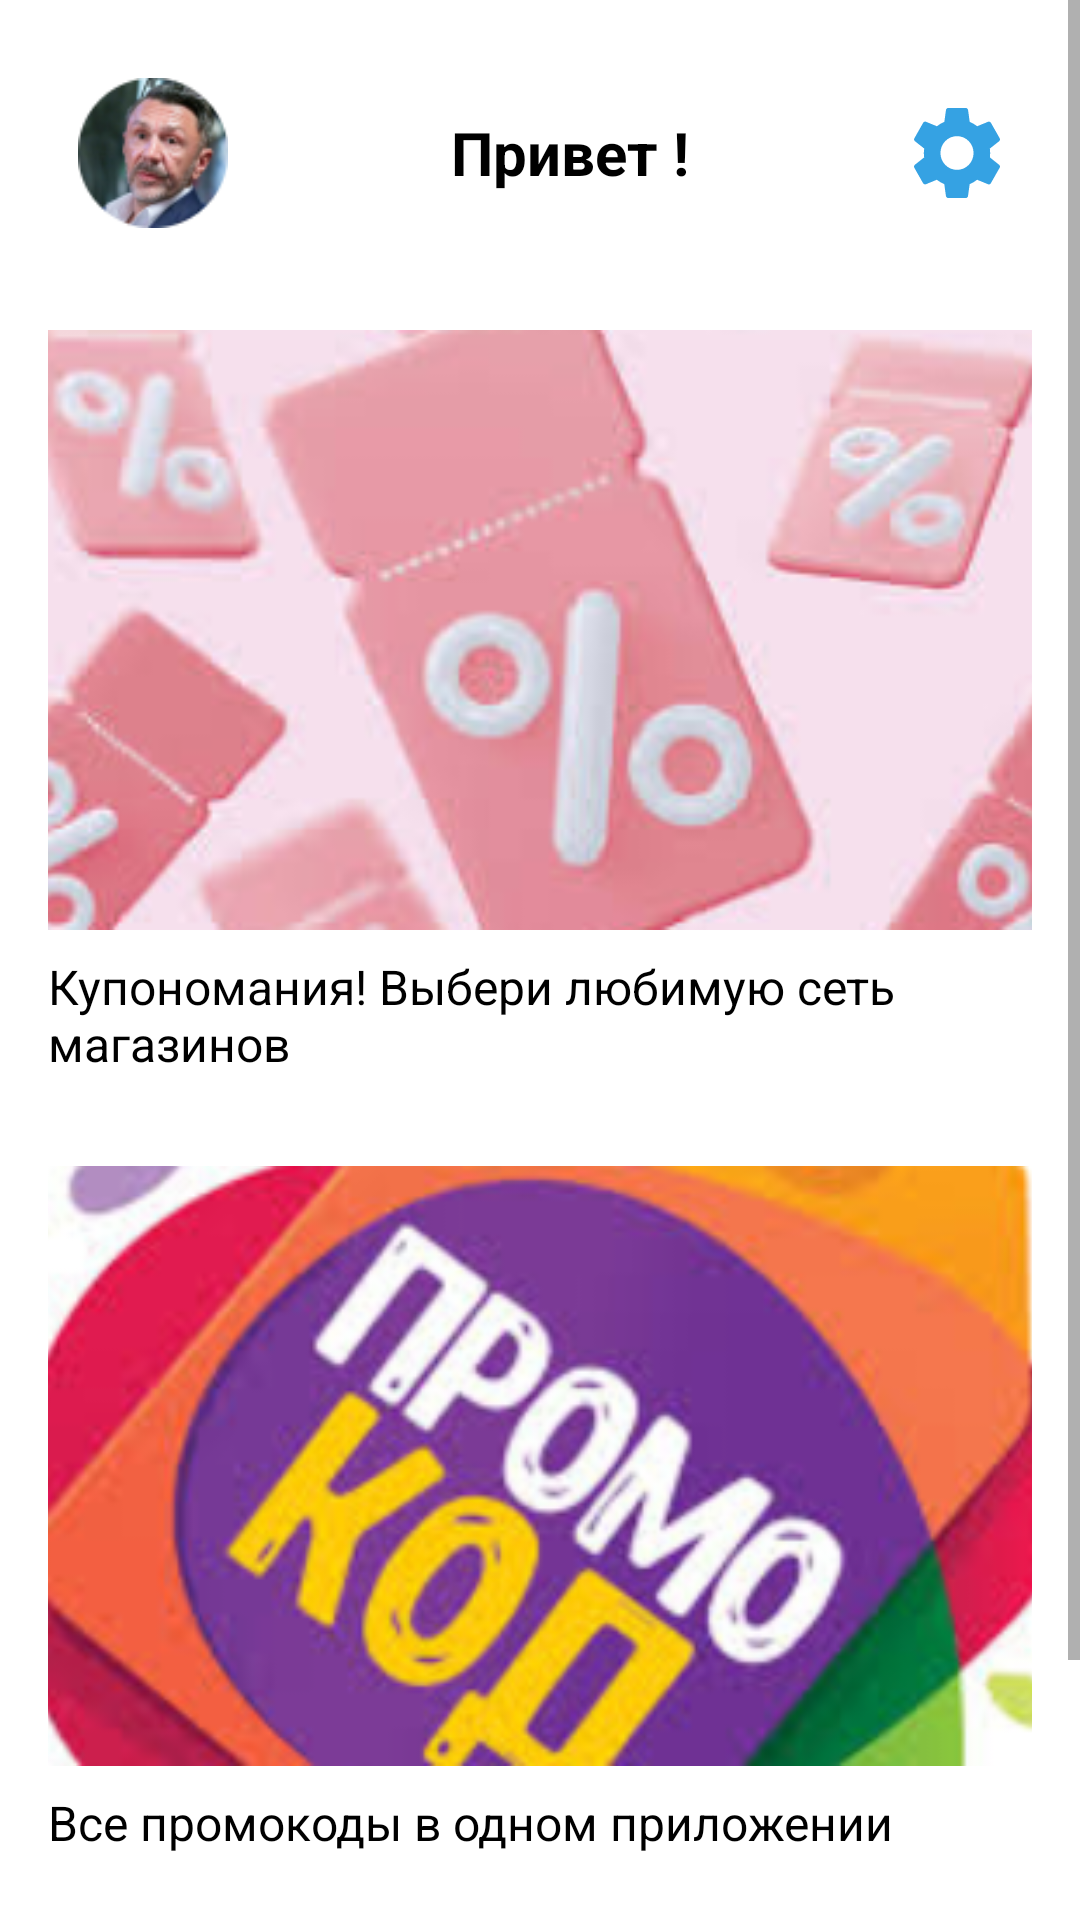

This screen was rendered from an Android layout file. Write that file and the resources it references.
<!-- AndroidManifest.xml: application theme Theme.AppCompat.Light.NoActionBar -->
<!-- res/layout/profile.xml -->
<?xml version="1.0" encoding="utf-8"?>
<ScrollView xmlns:android="http://schemas.android.com/apk/res/android"
    xmlns:app="http://schemas.android.com/apk/res-auto"
    android:layout_width="match_parent"
    android:layout_height="match_parent"
    android:background="@color/white"
    android:fillViewport="true">

    <LinearLayout
        android:layout_width="match_parent"
        android:layout_height="wrap_content"
        android:orientation="vertical">

        

        
        <LinearLayout
            android:layout_width="match_parent"
            android:layout_height="wrap_content"
            android:gravity="center_vertical"
            android:orientation="horizontal"
            android:padding="26dp">

            
            <ImageView
                android:id="@+id/ivAvatar"
                android:layout_width="50dp"
                android:layout_height="50dp"
                android:scaleType="centerCrop"
                android:src="@drawable/ava" />

            <View
                android:layout_width="0dp"
                android:layout_height="1dp"
                android:layout_weight="1" />

            
            <TextView
                android:id="@+id/tvGreeting"
                android:layout_width="wrap_content"
                android:layout_height="wrap_content"
                android:text="Привет !"
                android:textColor="@color/black"
                android:textSize="20sp"
                android:textStyle="bold" />

            <View
                android:layout_width="0dp"
                android:layout_height="1dp"
                android:layout_weight="1" />

            
            <ImageView
                android:id="@+id/ivSettings"
                android:layout_width="30dp"
                android:layout_height="30dp"
                android:clickable="true"
                android:focusable="true"
                android:src="@drawable/ic_settings" />
        </LinearLayout>

        <ImageView
            android:layout_width="match_parent"
            android:layout_height="200dp"
            android:layout_marginHorizontal="16dp"
            android:layout_marginTop="8dp"
            android:src="@drawable/kupon"
            android:scaleType="centerCrop" />

        
        <TextView
            android:layout_width="match_parent"
            android:layout_height="wrap_content"
            android:text="Купономания! Выбери любимую сеть магазинов"
            android:textSize="16sp"
            android:textColor="@color/black"
            android:paddingHorizontal="16dp"
            android:paddingTop="8dp"
            android:paddingBottom="30dp" />

        
        <ImageView
            android:layout_width="match_parent"
            android:layout_height="200dp"
            android:layout_marginHorizontal="16dp"
            android:src="@drawable/promo"
            android:scaleType="centerCrop" />

        
        <TextView
            android:layout_width="match_parent"
            android:layout_height="wrap_content"
            android:text="Все промокоды в одном приложении"
            android:textSize="16sp"
            android:textColor="@color/black"
            android:paddingHorizontal="16dp"
            android:paddingTop="8dp"
            android:paddingBottom="24dp" />

        
        <LinearLayout
            android:layout_width="match_parent"
            android:layout_height="wrap_content"
            android:orientation="horizontal"
            android:gravity="center"
            android:paddingHorizontal="20dp"
            android:paddingVertical="25dp"
            android:background="@color/white">

            
            <Button
                android:id="@+id/btnLogout"
                android:layout_width="0dp"
                android:layout_height="wrap_content"
                android:layout_weight="1"
                android:text="Выйти"
                android:textColor="@color/white"
                android:background="@drawable/button_primary"
                android:drawableLeft="@drawable/ic_logout"
                android:padding="12dp"
                android:textSize="12sp"
                android:layout_marginEnd="8dp" />

            
            <Button
                android:id="@+id/btnOnline"
                android:layout_width="0dp"
                android:layout_height="wrap_content"
                android:layout_weight="1"
                android:text="Онлайн"
                android:textColor="@color/white"
                android:background="@drawable/button_primary"
                android:drawableLeft="@drawable/ic_online"
                android:padding="12dp"
                android:textSize="12sp"
                android:layout_marginEnd="8dp"
                android:enabled="false" />

            
            <Button
                android:id="@+id/btnSnapshot"
                android:layout_width="1dp"
                android:layout_height="wrap_content"
                android:layout_weight="1"
                android:background="@drawable/button_primary"
                android:drawableLeft="@drawable/ic_camera"
                android:padding="12dp"
                android:text="Снимок"
                android:textColor="@color/white"
                android:textSize="12sp" />

        </LinearLayout>

    </LinearLayout>
</ScrollView>
<!-- resources referenced by this layout -->
<resources>
  <color name="black">#000000</color>
  <color name="white">#FFFFFF</color>
  <!-- drawable button_primary (drawable) -->
  <?xml version="1.0" encoding="utf-8"?>
  <shape xmlns:android="http://schemas.android.com/apk/res/android">
      <solid android:color="#35A2E3" />
      <corners android:radius="8dp" />
  </shape>
  <!-- drawable ic_camera (drawable) -->
  <vector xmlns:android="http://schemas.android.com/apk/res/android"
      android:width="20dp"
      android:height="20dp"
      android:viewportWidth="20"
      android:viewportHeight="20">
    <path
        android:pathData="M7.4,8.5L12.17,0.24C11.47,0.09 10.75,0 10,0C7.6,0 5.4,0.85 3.68,2.25L7.34,8.6L7.4,8.5ZM19.54,7C18.62,4.08 16.39,1.74 13.54,0.66L9.88,7L19.54,7ZM19.8,8L12.31,8L12.6,8.5L17.36,16.75C19,14.97 20,12.61 20,10C20,9.31 19.93,8.65 19.8,8ZM6.54,10L2.64,3.25C1.01,5.03 0,7.39 0,10C0,10.69 0.07,11.35 0.2,12L7.69,12L6.54,10ZM0.46,13C1.38,15.92 3.61,18.26 6.46,19.34L10.12,13L0.46,13ZM11.73,13L7.83,19.76C8.53,19.91 9.25,20 10,20C12.4,20 14.6,19.15 16.32,17.75L12.66,11.4L11.73,13Z"
        android:fillColor="#FFFFFF"
        android:fillType="nonZero"/>
  </vector>
  <!-- drawable ic_logout (drawable) -->
  <vector xmlns:android="http://schemas.android.com/apk/res/android"
      android:width="15.203dp"
      android:height="15.188dp"
      android:viewportWidth="15.203"
      android:viewportHeight="15.188">
    <path
        android:pathData="M5.988,10.623L7.179,11.813L11.402,7.594L7.179,3.375L5.988,4.565L8.167,6.75L0,6.75L0,8.438L8.167,8.438L5.988,10.623ZM13.514,0L1.689,0C0.752,0 0,0.759 0,1.688L0,5.063L1.689,5.063L1.689,1.688L13.514,1.688L13.514,13.5L1.689,13.5L1.689,10.125L0,10.125L0,13.5C0,14.428 0.752,15.188 1.689,15.188L13.514,15.188C14.443,15.188 15.203,14.428 15.203,13.5L15.203,1.688C15.203,0.759 14.443,0 13.514,0Z"
        android:fillColor="#FFFFFF"
        android:fillType="nonZero"/>
  </vector>
  <!-- drawable ic_online (drawable) -->
  <vector xmlns:android="http://schemas.android.com/apk/res/android"
      android:width="24dp"
      android:height="20.25dp"
      android:viewportWidth="24"
      android:viewportHeight="20.25">
    <path
        android:pathData="M12,17.719C7.029,17.719 3,14.319 3,10.125C3,5.931 7.029,2.531 12,2.531C16.971,2.531 21,5.931 21,10.125C21,14.319 16.971,17.719 12,17.719Z"
        android:strokeLineJoin="round"
        android:strokeWidth="2.000000"
        android:fillColor="#00000000"
        android:fillType="evenOdd"
        android:strokeColor="#FFFFFF"
        android:strokeLineCap="round"/>
    <path
        android:pathData="M3,10.125L21,10.125"
        android:strokeLineJoin="round"
        android:strokeWidth="2.000000"
        android:fillColor="#00000000"
        android:strokeColor="#FFFFFF"
        android:strokeLineCap="round"/>
    <path
        android:pathData="M12,17.719C10.343,17.719 9,14.319 9,10.125C9,5.931 10.343,2.531 12,2.531C13.657,2.531 15,5.931 15,10.125C15,14.319 13.657,17.719 12,17.719Z"
        android:strokeLineJoin="round"
        android:strokeWidth="2.000000"
        android:fillColor="#00000000"
        android:fillType="evenOdd"
        android:strokeColor="#FFFFFF"
        android:strokeLineCap="round"/>
  </vector>
</resources>
